Image classification data set "Machine_Learning" (imurbi/Machine_Learning on GitHub). Class labels (2): helipad, no helipad.

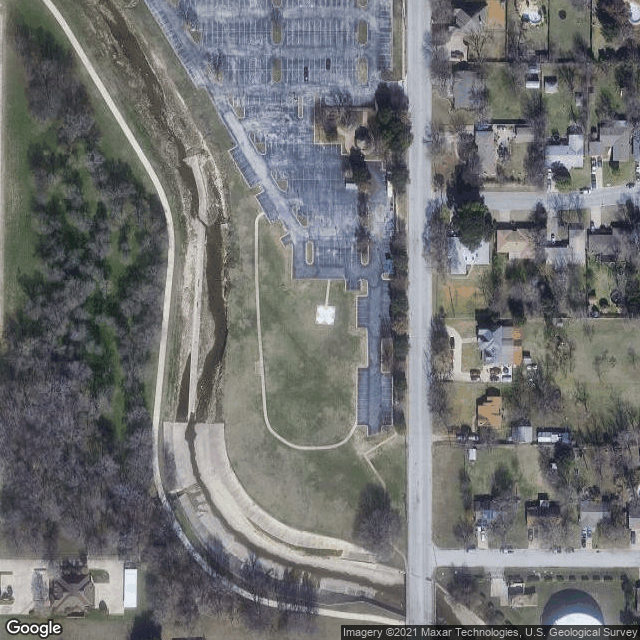
Label: helipad

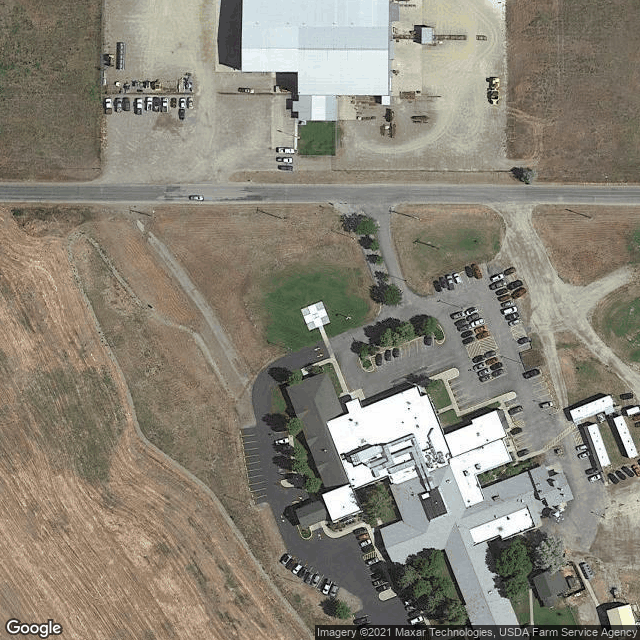
Label: helipad

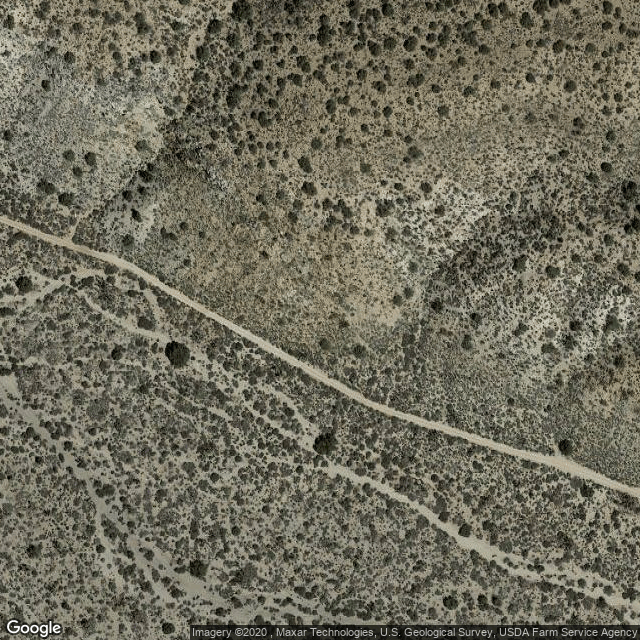
Label: no helipad

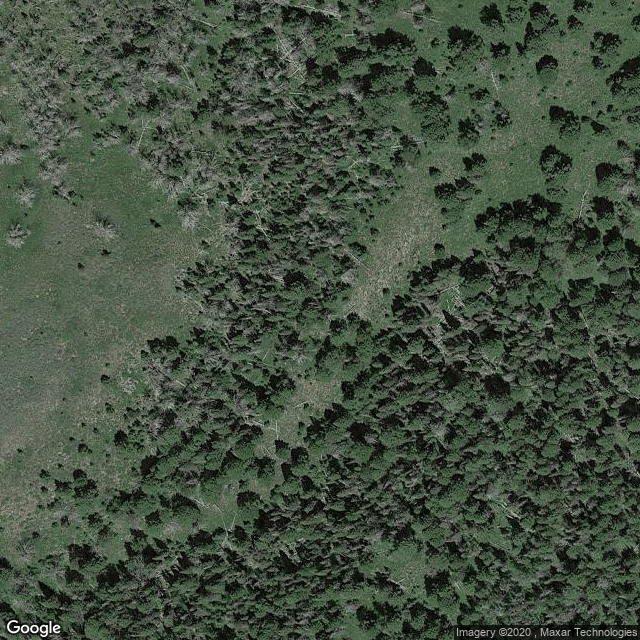
Label: no helipad

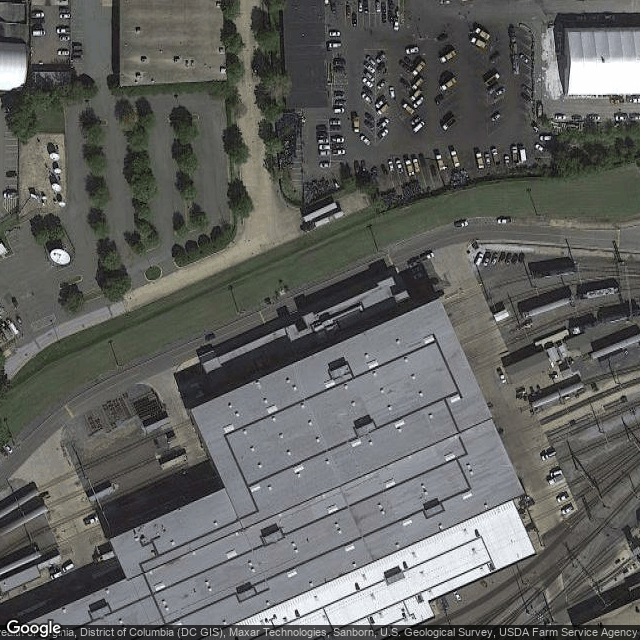
Label: no helipad

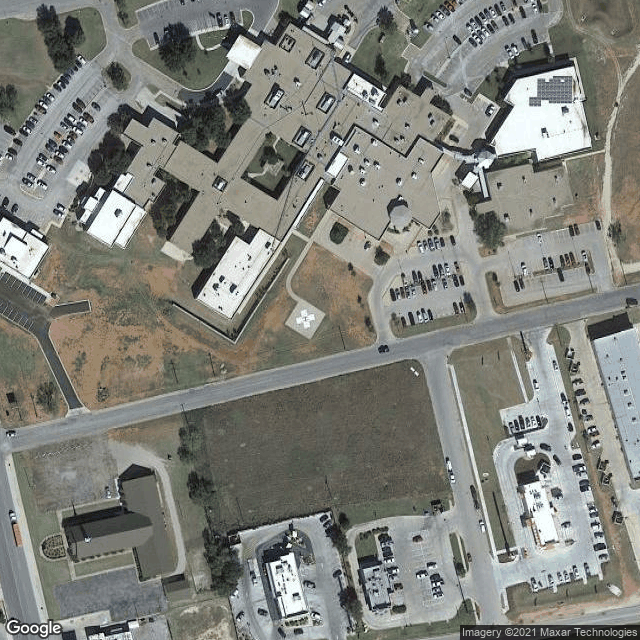
Label: helipad
